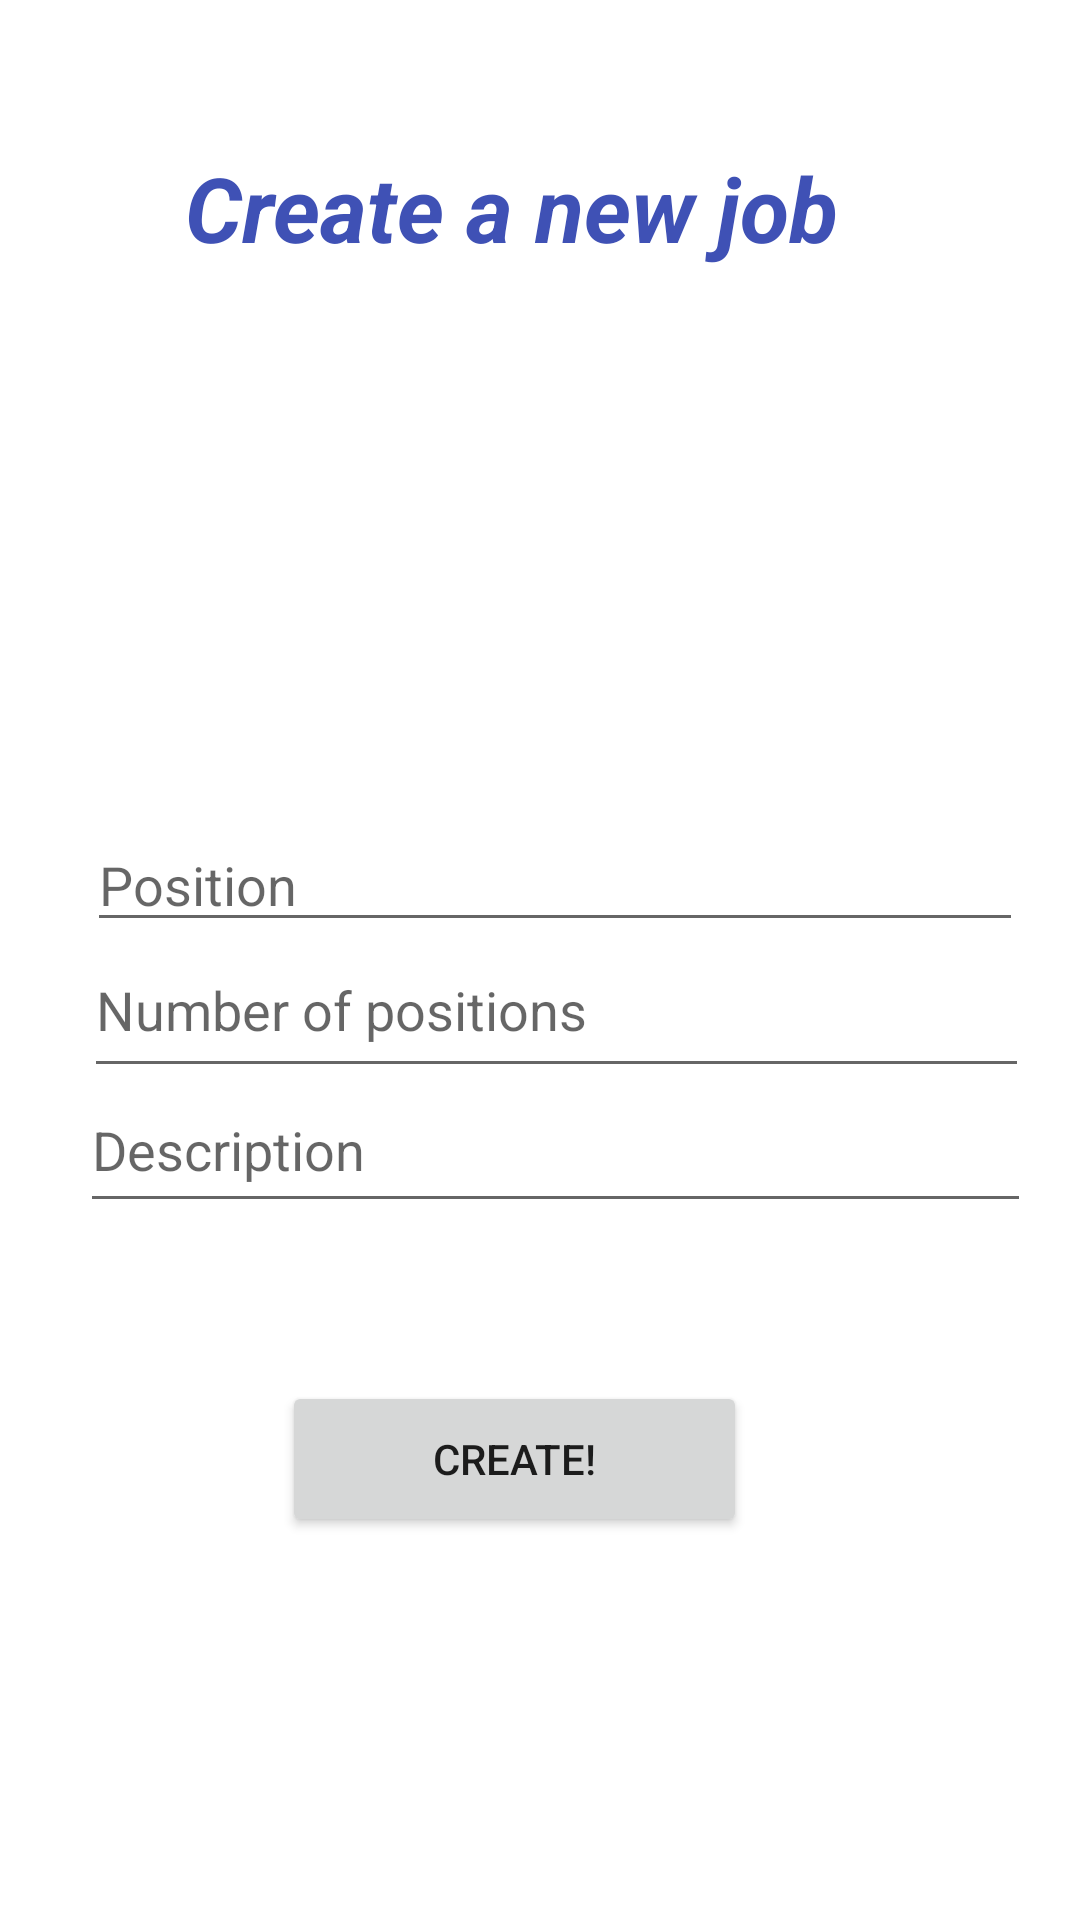

Reconstruct the res/layout file that produces this screen, plus the resources it refers to.
<!-- AndroidManifest.xml: application theme Theme.Placement -->
<!-- res/layout/activity_company_create_job.xml -->
<?xml version="1.0" encoding="utf-8"?>
<androidx.constraintlayout.widget.ConstraintLayout xmlns:android="http://schemas.android.com/apk/res/android"
    xmlns:app="http://schemas.android.com/apk/res-auto"
    xmlns:tools="http://schemas.android.com/tools"
    android:layout_width="match_parent"
    android:layout_height="match_parent"
    tools:context=".CompanyCreateJob">


    <TextView
        android:id="@+id/textView"
        android:layout_width="256dp"
        android:layout_height="57dp"
        android:text="Create a new job"
        android:textColor="#3F51B5"
        android:textSize="30sp"
        android:textStyle="bold|italic"
        app:layout_constraintBottom_toBottomOf="parent"
        app:layout_constraintEnd_toEndOf="parent"
        app:layout_constraintHorizontal_bias="0.593"
        app:layout_constraintStart_toStartOf="parent"
        app:layout_constraintTop_toTopOf="parent"
        app:layout_constraintVertical_bias="0.084" />

    <EditText
        android:id="@+id/editTextTextPersonName2"
        android:layout_width="312dp"
        android:layout_height="41dp"
        android:ems="10"
        android:hint="Position"
        android:inputType="textPersonName"
        app:layout_constraintBottom_toBottomOf="parent"
        app:layout_constraintEnd_toEndOf="parent"
        app:layout_constraintHorizontal_bias="0.606"
        app:layout_constraintStart_toStartOf="parent"
        app:layout_constraintTop_toTopOf="parent"
        app:layout_constraintVertical_bias="0.456" />

    <EditText
        android:id="@+id/editTextTextPersonName3"
        android:layout_width="317dp"
        android:layout_height="52dp"
        android:ems="10"
        android:hint="Description"
        android:inputType="textPersonName"
        app:layout_constraintBottom_toBottomOf="parent"
        app:layout_constraintEnd_toEndOf="parent"
        app:layout_constraintHorizontal_bias="0.617"
        app:layout_constraintStart_toStartOf="parent"
        app:layout_constraintTop_toTopOf="parent"
        app:layout_constraintVertical_bias="0.605" />

    <EditText
        android:id="@+id/editTextNumber2"
        android:layout_width="315dp"
        android:layout_height="55dp"
        android:layout_weight="1"
        android:ems="10"
        android:hint="Number of positions"
        android:inputType="number"
        app:layout_constraintBottom_toBottomOf="parent"
        app:layout_constraintEnd_toEndOf="parent"
        app:layout_constraintHorizontal_bias="0.625"
        app:layout_constraintStart_toStartOf="parent"
        app:layout_constraintTop_toTopOf="parent"
        app:layout_constraintVertical_bias="0.526" />

    <Button
        android:id="@+id/button6"
        android:layout_width="155dp"
        android:layout_height="52dp"
        android:text="Create!"
        app:layout_constraintBottom_toBottomOf="parent"
        app:layout_constraintEnd_toEndOf="parent"
        app:layout_constraintHorizontal_bias="0.458"
        app:layout_constraintStart_toStartOf="parent"
        app:layout_constraintTop_toTopOf="parent"
        app:layout_constraintVertical_bias="0.783" />


</androidx.constraintlayout.widget.ConstraintLayout>
<!-- resources referenced by this layout -->
<resources>
  <style name="Theme.Placement" parent="Theme.MaterialComponents.DayNight.DarkActionBar">
          
          <item name="colorPrimary">@color/purple_500</item>
          <item name="colorPrimaryVariant">@color/purple_700</item>
          <item name="colorOnPrimary">@color/white</item>
          
          <item name="colorSecondary">@color/teal_200</item>
          <item name="colorSecondaryVariant">@color/teal_700</item>
          <item name="colorOnSecondary">@color/black</item>
          
          <item name="android:statusBarColor" tools:targetApi="l">?attr/colorPrimaryVariant</item>
          
          <item name="windowActionBar">false</item>
          <item name="windowNoTitle">true</item>
      </style>
  <!-- not gathered from this repository: default colours our renderer supplied (Android Studio template values) -->
  <color name="purple_500">#FF6200EE</color>
  <color name="purple_700">#FF3700B3</color>
  <color name="teal_200">#FF03DAC5</color>
  <color name="teal_700">#FF018786</color>
  <color name="black">#FF000000</color>
  <color name="white">#FFFFFFFF</color>
</resources>
